Run: headless pygame with SDL's dummy video driver; simulated clock (each Clock.tick advances the game by its frame time, no real sleeping); random seed 0; keys injected as events and as key.get_pressed() state; no mouse input.
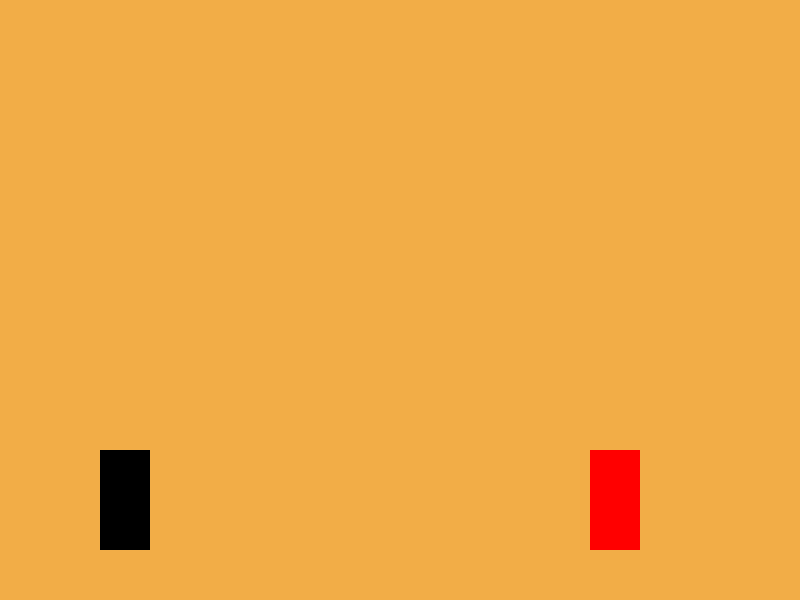
Frame 1 of 4 · flips 1–60 · no input
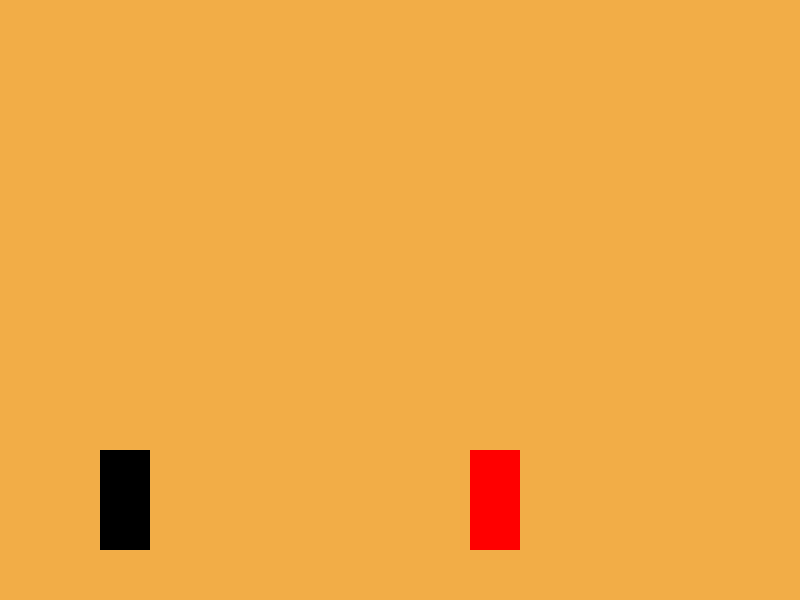
Frame 2 of 4 · flips 61–180 · tapped SPACE, RETURN · held RIGHT (→), D
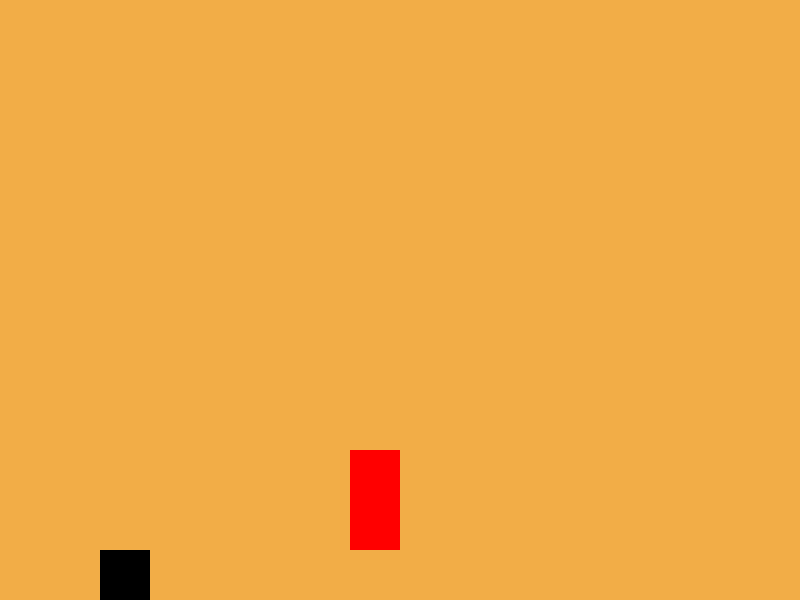
Frame 3 of 4 · flips 181–300 · held DOWN (↓), S
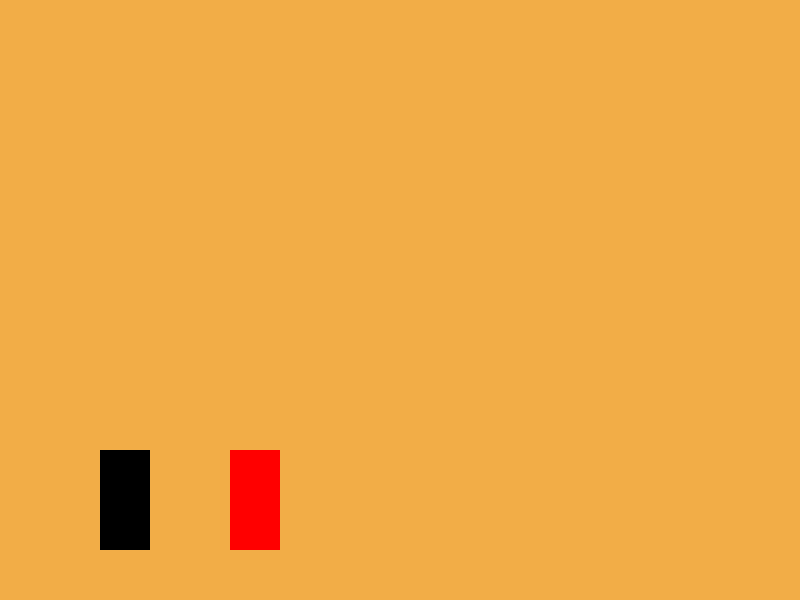
Frame 4 of 4 · flips 301–420 · held LEFT (←), A, UP (↑), W

The pygame program that drew these frames:

import pygame
import sys

# Initialize Pygame
pygame.init()

# Set up the display
screen_width = 800
screen_height = 600
screen = pygame.display.set_mode((screen_width, screen_height))
pygame.display.set_caption('Chaser')

# Define the player character
player_color = (0, 0, 0)  # Black
player_rect = pygame.Rect(100, screen_height - 150, 50, 100)  # x, y, width, height

# Define an obstacle
obstacle_color = (255, 0, 0)  # Red
obstacle_rect = pygame.Rect(screen_width - 150, screen_height - 150, 50, 100)  # x, y, width, height

# Obstacle movement speed
obstacle_speed = 1

# Main game loop
running = True
while running:
    # Fill the screen with a color to clear it each frame
    screen.fill((242, 173, 71))
    keys = pygame.key.get_pressed()
    if keys[pygame.K_DOWN]:
        # Make the player duck
        player_rect.height = 50
        player_rect.y = screen_height - 50  # Adjust the y-position so the player remains at the bottom
    else:
        # Return to normal height when not ducking
        player_rect.height = 100
        player_rect.y = screen_height - 150  # Reset the y-position when not ducking

    # Move the obstacle to the left to simulate the player moving forward
    obstacle_rect.x -= obstacle_speed

    # If the obstacle goes off the left side of the screen, reset its position to the right
    if obstacle_rect.x < -obstacle_rect.width:
        obstacle_rect.x = screen_width

    # Draw the player and obstacle
    pygame.draw.rect(screen, player_color, player_rect)
    pygame.draw.rect(screen, obstacle_color, obstacle_rect)

    # Check for collisions
    if player_rect.colliderect(obstacle_rect):
        print("Collision!")

    for event in pygame.event.get():
        if event.type == pygame.QUIT:
            running = False

    # Update the display after all drawing commands
    pygame.display.flip()

# Quit Pygame
pygame.quit()
sys.exit()
